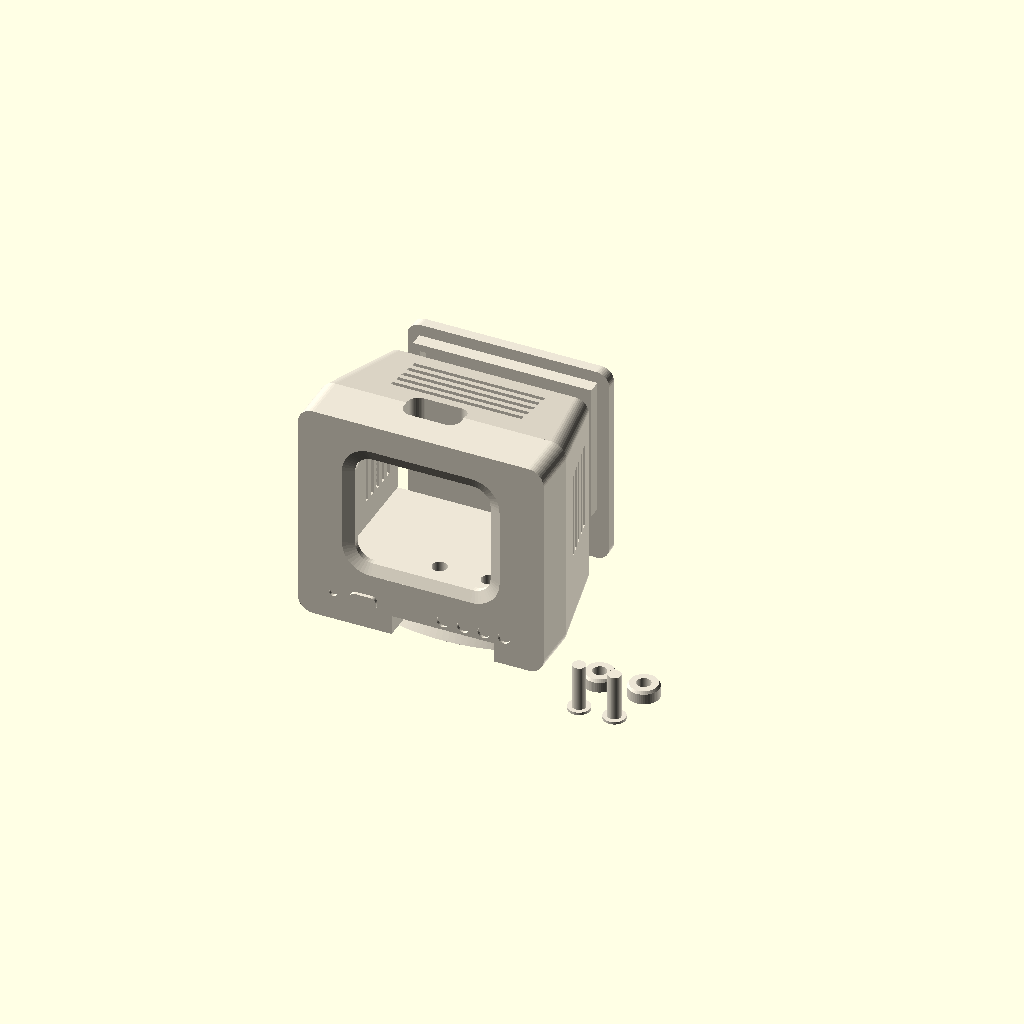
Cell 1: rendered with the file's own defaults.
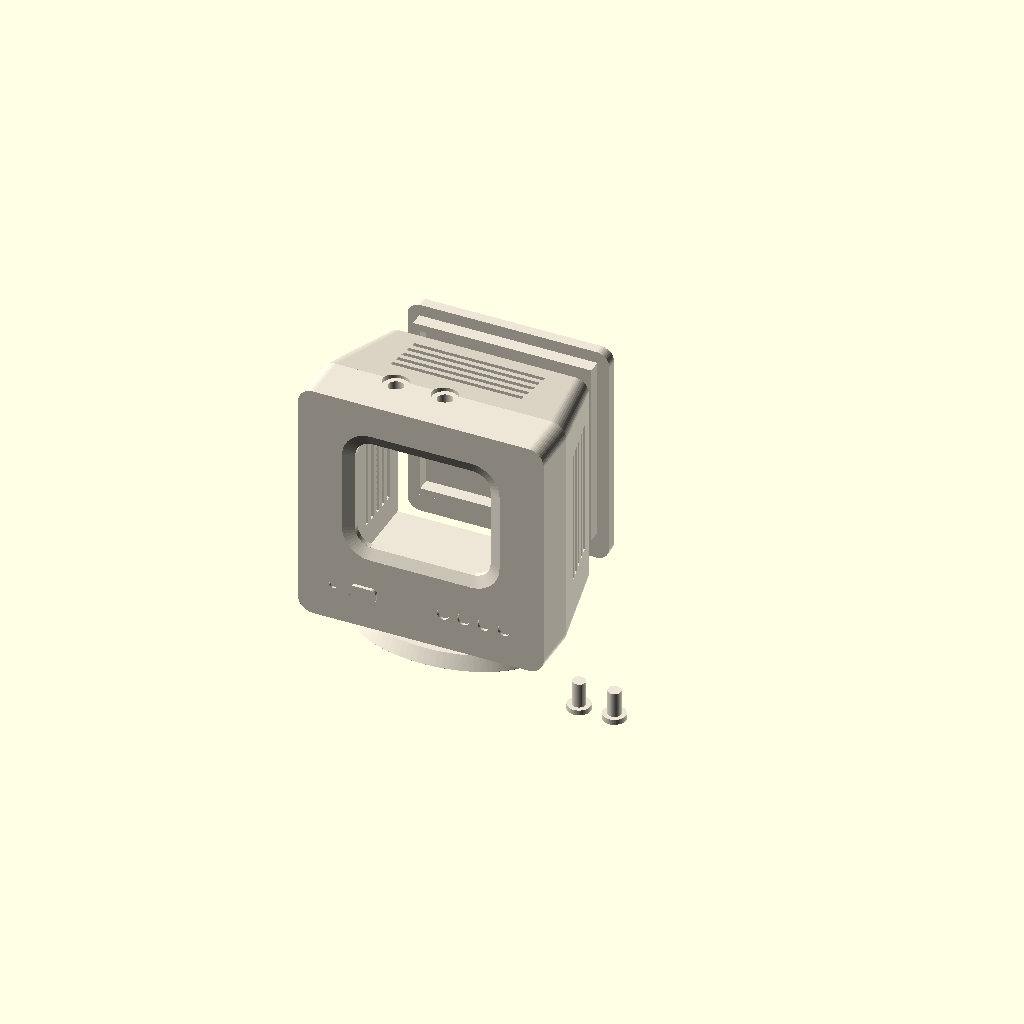
Cell 2 — variante set to "hinten", the other parameters unchanged.
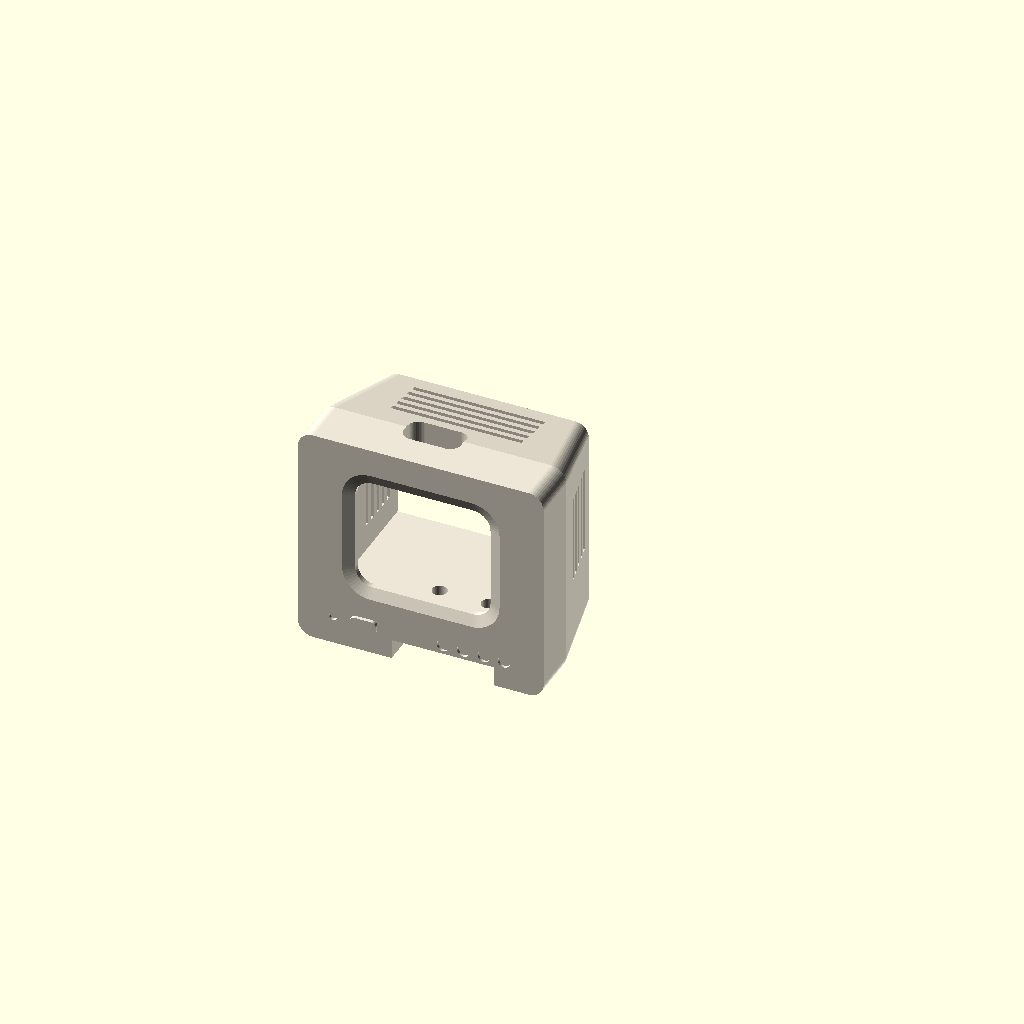
Cell 3: teil = "gehaeuse" (everything else at default).
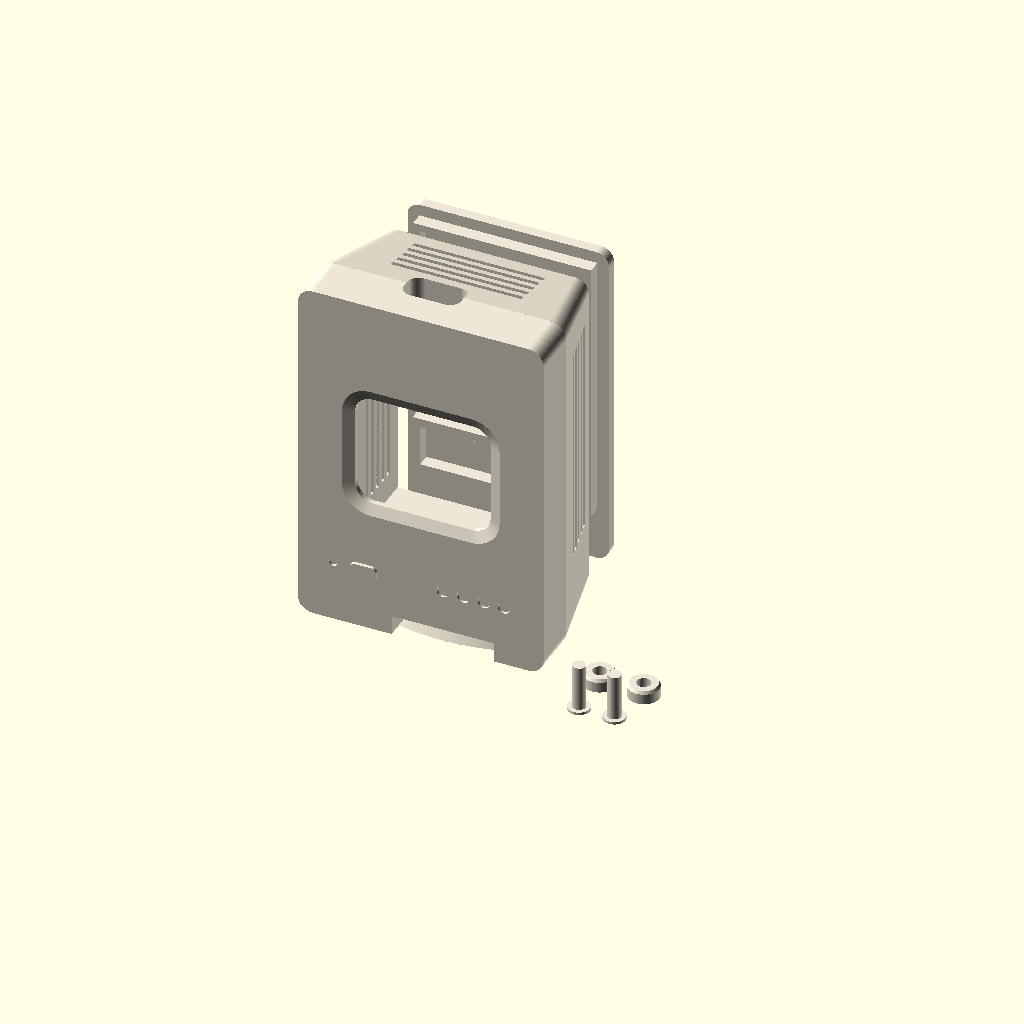
Cell 4: board_b = 60 (everything else at default).
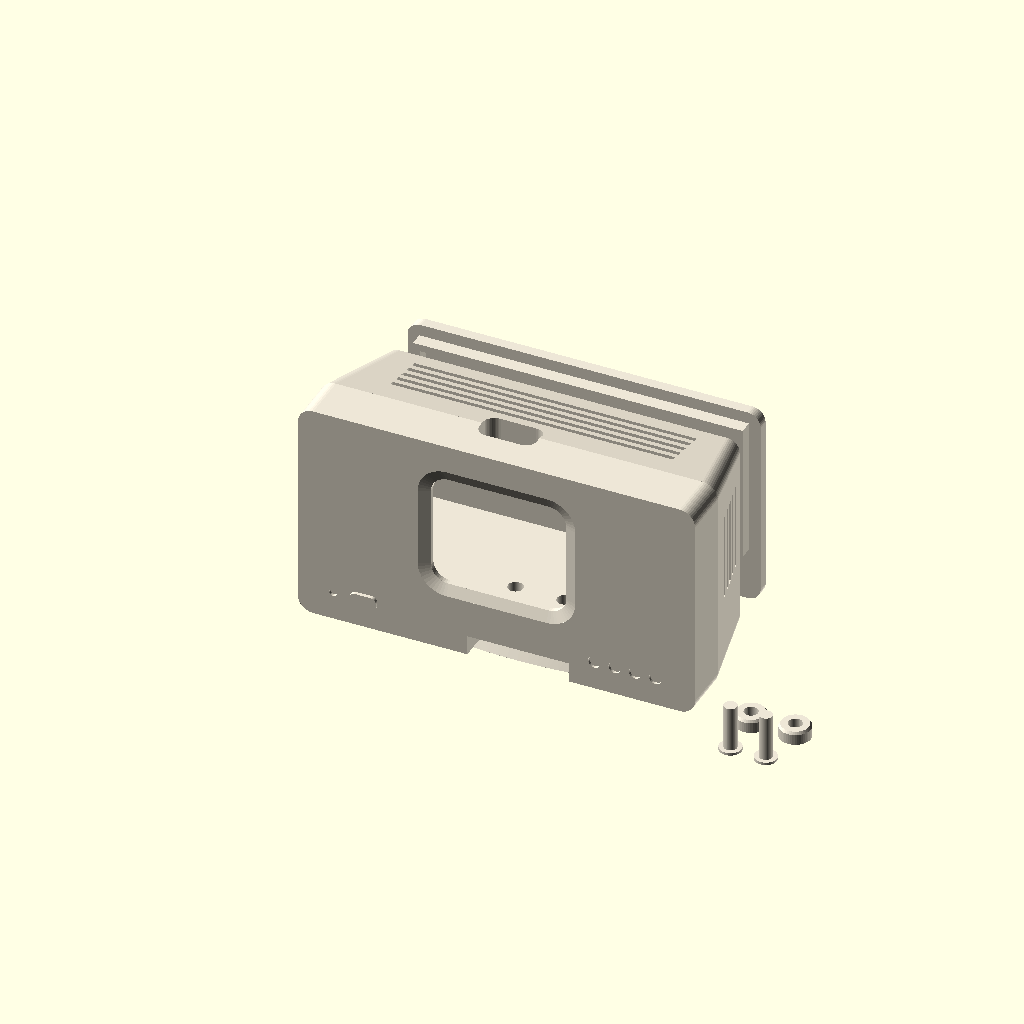
Cell 5: the same model with board_h = 74.24.
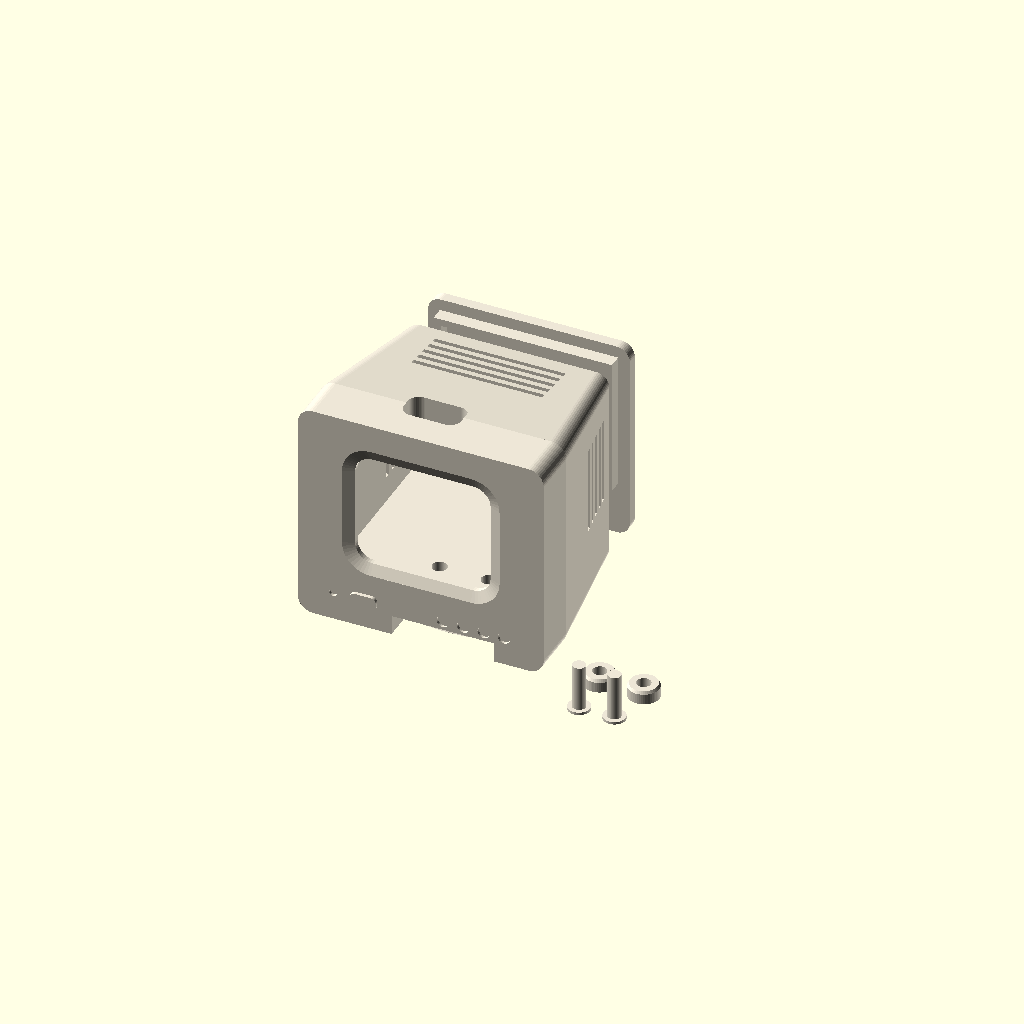
Cell 6: board_t = 20 (everything else at default).
All cells are drawn from one camera (rotation 55°, 0°, 25°, orthographic, colour scheme Cornfield), so only the parameter changes between them.
The OpenSCAD source (de/enclosure/usagemonitor_gehaeuse.scad):
// =====================================================================
//  Claude Usage Monitor – Gehaeuse im Look eines 90er-Jahre-Roehrenmonitors
//  Fuer: Waveshare ESP32-S3-LCD-1.69 (quer eingebaut) + LiPo 803040
//  Eine Farbe (Cremeweiss / Beige / Hellgrau), keine Stuetzen noetig.
//
//  ZWEI VARIANTEN (unten bei "variante" waehlen):
//   "direkt" – Das USB-C-Kabel wird OBEN in eine eingelassene Mulde
//              gesteckt und sitzt direkt im Board. Jedes gerade
//              USB-C-Kabel passt. (Empfohlen, keine Zusatzteile)
//   "hinten" – Ein 90-Grad-gewinkeltes USB-C-Kabel steckt unten im
//              Board und laeuft innen nach hinten durch den Deckel.
//
//  Bedienung (OpenSCAD, kostenlos):
//    1. Datei oeffnen, "variante" und "teil" einstellen
//    2. F6 druecken (rendern), dann Datei -> Exportieren -> STL
//
//  Druck: PLA, 0.2 mm Schicht, 15 % Fuellung, keine Stuetzen
//    - Gehaeuse: aufrecht, Unterseite aufs Druckbett
//    - Deckel:   flach, Lippe nach oben
//    - Fuss:     flach, breite Seite unten
//    - Tasten:   stehend, Kappe/Kragen nach unten (bei "direkt" + 2 Knoepfe, offene Seite oben)
//
//  Alle Masse in Millimeter. Wenn deine Teile anders sind:
//  Werte im Abschnitt "MASSE DER BAUTEILE" anpassen.
// =====================================================================

variante = "direkt";  // [direkt, hinten]
teil     = "alles";   // [gehaeuse, deckel, fuss, tasten, alles]
farbe = "#EDE6D6";  // Knochenweiss / Cremeweiss = Farbe des Filaments. So zeigt die Vorschau (F5)
                    // das Gehaeuse, wie es gedruckt aussieht. Andere Filamentfarbe? Hier anpassen.


// ---------------- MASSE DER BAUTEILE (nachmessen!) --------------------
// (Angaben wie im Datenblatt, also Board HOCHKANT gemessen)
board_b   = 30.00;   // Platine Breite
board_h   = 37.12;   // Platine Hoehe
board_t   = 10.0;    // Dicke Display + Platine + Bauteile (gesamt)
glas_b    = 27.97;   // Displayglas Breite
glas_h    = 32.63;   // Displayglas Hoehe
glas_r    = 5.0;     // Eckradius Displayglas
glas_oben = 0.8;     // Abstand Glas-Oberkante zu Platinen-Oberkante

akku_b    = 30.0;    // Akku 803040
akku_h    = 40.0;
akku_t    = 8.0;

// Lage der Anschluesse (hochkant von der Platinen-OBERKANTE gemessen)
usb_y        = 19.0;  // Mitte USB-C
usb_tiefe    = 8.0;   // Mitte USB-C ab Vorderseite der Platine
pwr_y        = 6.6;   // Mitte PWR-Taste
boot_y       = 17.7;  // Mitte BOOT-Taste
taste_tiefe  = 7.5;   // Mitte der Tasten ab Vorderseite der Platine
knopf_ueber  = 0.8;   // so weit stehen die Tasten ueber den Platinenrand

// Variante "direkt": Mulde fuer den USB-C-Stecker (Kabel-Tuelle + Luft)
stecker_b    = 13.0;
stecker_d    = 7.5;

// Variante "hinten": gewinkelter Stecker
kabel_platz  = 11.0;  // Platz unter dem Board fuer den gewinkelten Stecker
kabel_d      = 5.5;   // Kabeldurchmesser (Schlitz im Deckel)

// ---------------- GEHAEUSE -------------------------------------------
wand      = 2.4;
front     = 3.0;     // Vorderwand (mit eingelassener Bildschirmkante)
spiel     = 0.4;
rand_s    = 5.0;     // Rahmen links/rechts
rand_o    = 4.0;     // Rahmen oben
ecke_r    = 3.5;
ruecken_r = 3.0;
front_d   = 11.0;    // Tiefe des geraden Rahmens vorne
tiefe_extra = 8.0;   // zusaetzliche Tiefe fuer den Roehren-Look
deckel_t  = 2.4;
lippe_t   = 3.0;
toleranz  = 0.25;

$fn = 48;

// ---------------- Abgeleitete Masse ----------------------------------
direkt = (variante == "direkt");
bl = board_h;  bh = board_b;          // Board quer
gb = glas_h;   gh = glas_b;           // Glas quer
kp = direkt ? 0 : kabel_platz;
boden = direkt ? 12 : 6;              // "direkt": massives Kinn

inn_b = max(bl, akku_h) + 2*spiel;
inn_h = kp + max(bh, akku_b) + 2*spiel + knopf_ueber + 0.4;
inn_t = board_t + akku_t + lippe_t + 0.5 + tiefe_extra;

aus_b = 2*(rand_s + wand) + inn_b;
aus_h = boden + inn_h + wand + rand_o;
aus_t = front + inn_t;

inn_x = rand_s + wand;
inn_z = boden;
rue_x = rand_s;  rue_b = aus_b - 2*rand_s;
rue_z = 0;       rue_h = aus_h - rand_o;

// Glas mittig, Board passend versetzt
g_x = aus_b/2 - gb/2;
board_x = direkt ? g_x - (bl - glas_oben - gb) : g_x - glas_oben;
board_z = direkt ? inn_z + knopf_ueber + 0.4 + spiel : inn_z + kp + spiel;
board_top = board_z + bh;
g_z = board_z + (bh - gh)/2;

// Position entlang der Platinenkante (Abstand d von der Original-Oberkante)
function kante_x(d) = direkt ? board_x + bl - d : board_x + d;
usb_x = kante_x(usb_y);

// "direkt": Nische fuer die Tasten-Knoepfe unter dem Kinn
nische_h  = 4.5;                                   // Hoehe der Nische
nische_x0 = min(kante_x(pwr_y), kante_x(boot_y)) - 6;
nische_x1 = max(kante_x(pwr_y), kante_x(boot_y)) + 6;

// Fuss-Aufnahme (bei "direkt" weiter hinten, vorne sitzen die Tasten)
zap_b = 14; zap_t = 8; zap_h = 4.5;
zap_cy = direkt ? aus_t*0.62 : aus_t*0.45;
zap_x = aus_b/2 - zap_b/2;  zap_y = zap_cy - zap_t/2;

// ---------------- Hilfsformen ----------------------------------------
module rrect2d(b, h, r) { offset(r=r) offset(delta=-r) square([b, h]); }
module slab(x, z, b, h, r, y0, t) {
  translate([0, y0 + t, 0]) rotate([90,0,0]) linear_extrude(t)
    translate([x, z]) rrect2d(b, h, r);
}

// ---------------- Gehaeuse -------------------------------------------
module koerper() {
  slab(0, 0, aus_b, aus_h, ecke_r, 0, front_d);
  hull() {
    slab(0, 0, aus_b, aus_h, ecke_r, front_d - 0.01, 0.01);
    slab(rue_x, rue_z, rue_b, rue_h, ruecken_r, aus_t - 0.01, 0.01);
  }
}

module gehaeuse() {
  wx = g_x + 1.0;  wz = g_z + 1.0;  wb = gb - 2;  wh = gh - 2;  wr = glas_r - 1;
  kz = (wz - 2.5) / 2;                          // Mitte des Kinns
  difference() {
    koerper();

    // Innenraum (hinten offen)
    translate([inn_x, front, inn_z]) cube([inn_b, inn_t + 1, inn_h]);

    // Bildschirm-Fenster mit schraeger Einfassung
    slab(wx, wz, wb, wh, wr, -1, front + 2);
    hull() {
      slab(wx - 2.5, wz - 2.5, wb + 5, wh + 5, wr + 2.5, -0.5, 0.5);
      slab(wx, wz, wb, wh, wr, 1.0, 0.01);
    }

    // Glas-Tasche innen (0.8 mm)
    translate([g_x - 0.2, front - 0.8, g_z - 0.2]) cube([gb + 0.4, 1, gh + 0.4]);

    if (direkt) {
      // USB-C-Mulde oben: Stecker taucht bis zur Buchse ein
      translate([usb_x, front + usb_tiefe, board_top - 0.6])
        linear_extrude(aus_h) offset(r=2.5) offset(delta=-2.5)
          square([stecker_b, stecker_d], center=true);
      // Bedienleiste unter dem Kinn: offene Nische vorne unten,
      // darin haengen die zwei Tasten-Knoepfe (von vorne sichtbar)
      translate([nische_x0, -1, -1])
        cube([nische_x1 - nische_x0, front + taste_tiefe + 5 + 1, nische_h + 1]);
      for (d = [pwr_y, boot_y])
        translate([kante_x(d), front + taste_tiefe, nische_h - 0.1]) cylinder(d=3.4, h=board_z);
    } else {
      // Tasten oben + Senkung fuer die Kappen
      for (d = [pwr_y, boot_y])
        translate([kante_x(d), front + taste_tiefe, board_top]) {
          cylinder(d=3.4, h=aus_h);
          translate([0,0,aus_h - board_top - 1.2]) cylinder(d=5.8, h=3);
        }
    }

    // Kinn: Regler-Mulden rechts, Power-LED links
    for (i = [0:3])
      translate([aus_b - 9 - i*4.6, -0.1, kz]) rotate([-90,0,0]) cylinder(d=2.8, h=0.7);
    translate([8, -0.1, kz]) rotate([-90,0,0]) cylinder(d=1.8, h=0.7);

    // Lueftungsschlitze oben und seitlich am Ruecken
    for (i = [0:4])
      translate([rue_x + 8, aus_t - 5 - i*2.6, inn_z + inn_h - 0.5]) cube([rue_b - 16, 1.2, 20]);
    for (i = [0:4])
      translate([-1, aus_t - 5 - i*2.6, inn_z + 6]) cube([aus_b + 2, 1.2, inn_h - 12]);

    // Aufnahme fuer den Fuss
    translate([zap_x, zap_y, -1]) cube([zap_b, zap_t, zap_h + 1]);
  }
  // Kinn: Netzschalter-Optik (erhaben)
  translate([12, 0, (g_z + 1.0 - 2.5)/2 - 1.6]) rotate([90,0,0])
    linear_extrude(0.8) rrect2d(6, 3.2, 1.2);
}

// ---------------- Standfuss (oval, Dreh-Fuss-Optik) ------------------
fuss_b = aus_b*0.78;
fuss_t = direkt ? aus_t*0.62 : aus_t*0.85;   // "direkt": vorne frei fuer die Tasten
module fuss() {
  hull() {
    translate([fuss_b/2, fuss_t/2, 0]) scale([fuss_b/2, fuss_t/2, 1]) cylinder(r=1, h=0.01, $fn=96);
    translate([fuss_b/2, fuss_t/2, 3]) scale([fuss_b/2 - 1.5, fuss_t/2 - 1.5, 1]) cylinder(r=1, h=0.01, $fn=96);
  }
  hull() {
    translate([fuss_b/2, fuss_t/2, 2.99]) scale([12, 6, 1]) cylinder(r=1, h=0.01, $fn=64);
    translate([fuss_b/2, fuss_t/2, 6.0])  scale([10, 5, 1]) cylinder(r=1, h=0.01, $fn=64);
  }
  translate([fuss_b/2 - (zap_b - 2*toleranz)/2, fuss_t/2 - (zap_t - 2*toleranz)/2, 5.99])
    cube([zap_b - 2*toleranz, zap_t - 2*toleranz, zap_h - 0.4]);
}

// ---------------- Rueckdeckel ----------------------------------------
module deckel() {
  lx = inn_x - rue_x;  lz = inn_z - rue_z;
  difference() {
    union() {
      linear_extrude(deckel_t) rrect2d(rue_b, rue_h, ruecken_r);
      translate([lx + toleranz, lz + toleranz, deckel_t])
        difference() {
          cube([inn_b - 2*toleranz, inn_h - 2*toleranz, lippe_t]);
          translate([1.6, 1.6, -1]) cube([inn_b - 2*toleranz - 3.2, inn_h - 2*toleranz - 3.2, lippe_t + 2]);
        }
      // Druckleisten: halten den Akku gegen die Platine
      for (dz = [0.3, 0.75])
        translate([lx + 4, lz + kp + (inn_h - kp)*dz - 1, deckel_t])
          cube([inn_b - 8, 2, lippe_t + 0.3 + tiefe_extra]);
    }
    if (!direkt) {
      // Kabeldurchfuehrung: Loch + Schlitz nach unten
      kx = usb_x - rue_x;  kz = inn_z + kp/2 - rue_z;
      translate([kx, kz, -1]) cylinder(d=kabel_d, h=deckel_t + lippe_t + 2);
      translate([kx - kabel_d/2, -1, -1]) cube([kabel_d, kz + 1, deckel_t + lippe_t + 2]);
    }
  }
}

// ---------------- Tasten-Stifte (2 Stueck) ---------------------------
module taste() {
  if (direkt) {
    // Stift: Kragen liegt innen auf dem Boden, Schaft geht nach unten in die Nische
    cylinder(d=5.0, h=0.6);
    cylinder(d=3.0, h=0.6 + (inn_z - nische_h) + 0.8 + 2.0);
  } else {
    // Stift von oben: Kappe aussen buendig in der Senkung
    cylinder(d=5.2, h=1.2);
    cylinder(d=3.0, h=aus_h - (board_top + knopf_ueber + 0.3));
  }
}

// Variante "direkt": sichtbarer Knopf, wird unten auf den Stift gesteckt
module knopf() {
  difference() {
    union() {
      cylinder(d=7.0, h=2.4);
      translate([0,0,2.4]) cylinder(d1=7.0, d2=6.2, h=0.6);
    }
    translate([0,0,0.8]) cylinder(d=3.15, h=3);   // Steckloch fuer den Stift
  }
}

// ---------------- Ausgabe --------------------------------------------
fuss_hoehe = 6;
color(farbe) {
if (teil == "gehaeuse") {
  gehaeuse();
} else if (teil == "deckel") {
  deckel();
} else if (teil == "fuss") {
  fuss();
} else if (teil == "tasten") {
  taste(); translate([8,0,0]) taste();
  if (direkt) { translate([0,10,0]) knopf(); translate([10,10,0]) knopf(); }
} else {
  translate([0, 0, fuss_hoehe]) gehaeuse();
  translate([aus_b/2 - fuss_b/2, zap_cy - fuss_t/2, 0]) fuss();
  translate([rue_x, aus_t + 10, rue_z + fuss_hoehe]) rotate([90,0,0]) translate([0,0,-deckel_t]) deckel();
  translate([aus_b + 8, 0, 0]) { taste(); translate([8,0,0]) taste();
    if (direkt) { translate([0,10,0]) knopf(); translate([10,10,0]) knopf(); } }
}
}
Customizer parameters (derived from the source; name, type, default, range or options):
variante: string, default "direkt", options "direkt", "hinten"
teil: string, default "alles", options "gehaeuse", "deckel", "fuss", "tasten", "alles"
farbe: string, default "#EDE6D6"
board_b: number, default 30
board_h: number, default 37.12
board_t: number, default 10
glas_b: number, default 27.97
glas_h: number, default 32.63
glas_r: number, default 5
glas_oben: number, default 0.8
akku_b: number, default 30
akku_h: number, default 40
akku_t: number, default 8
usb_y: number, default 19
usb_tiefe: number, default 8
pwr_y: number, default 6.6
boot_y: number, default 17.7
taste_tiefe: number, default 7.5
knopf_ueber: number, default 0.8
stecker_b: number, default 13
stecker_d: number, default 7.5
kabel_platz: number, default 11
kabel_d: number, default 5.5
wand: number, default 2.4
front: number, default 3
spiel: number, default 0.4
rand_s: number, default 5
rand_o: number, default 4
ecke_r: number, default 3.5
ruecken_r: number, default 3
front_d: number, default 11
tiefe_extra: number, default 8
deckel_t: number, default 2.4
lippe_t: number, default 3
toleranz: number, default 0.25
